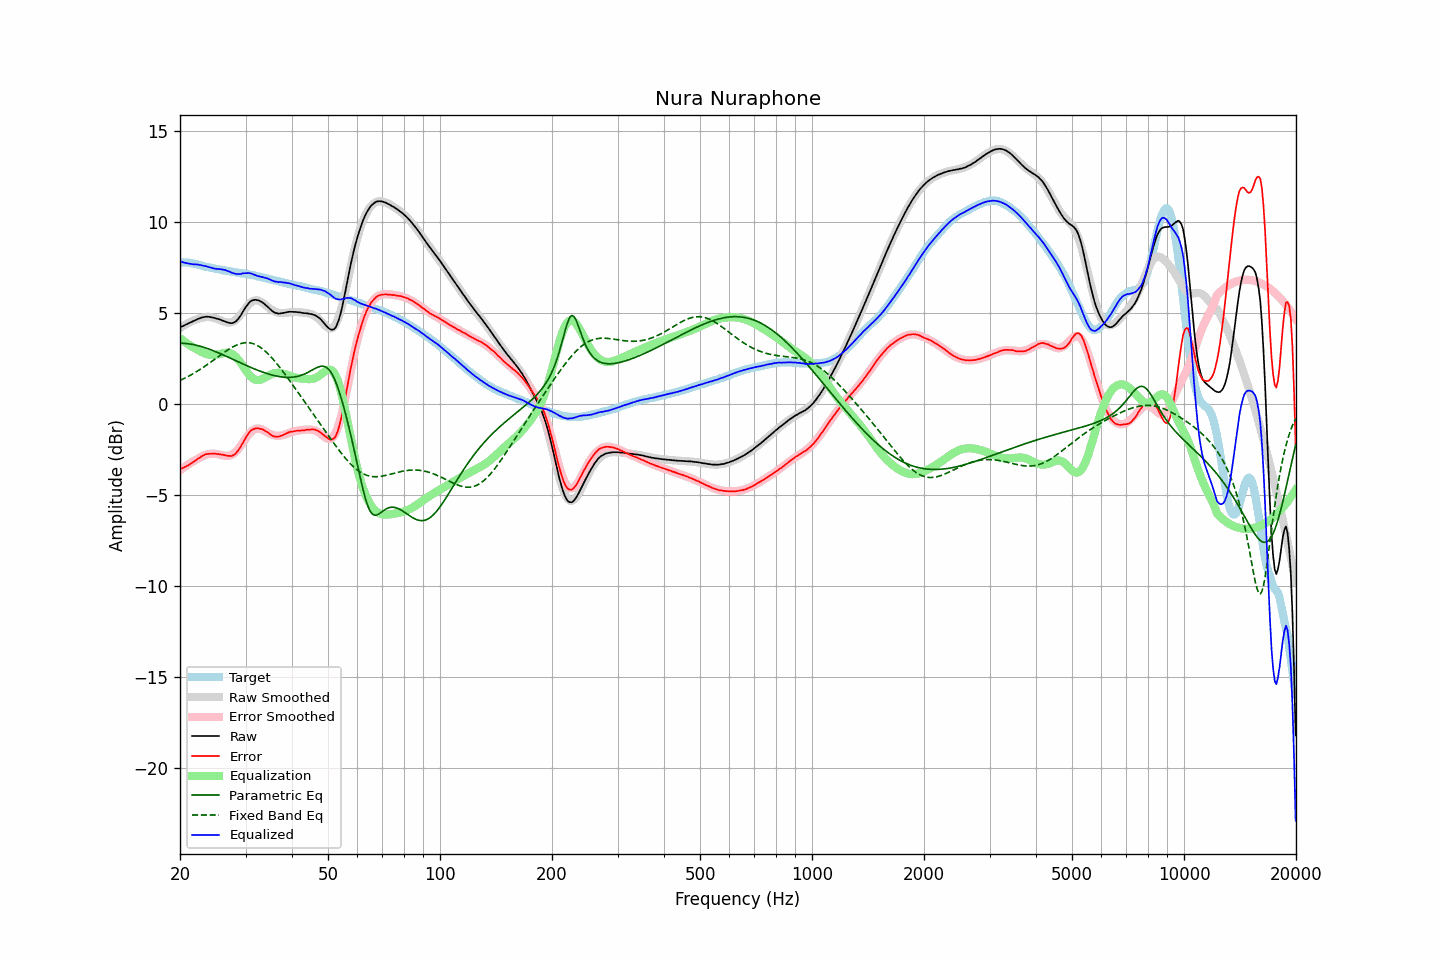

Values plotted in this chart, from the file beside it:
frequency, raw, error, smoothed, error_smoothed, equalization, parametric_eq, fixed_band_eq, equalized_raw, equalized_smoothed, target
20.00, 4.24, -3.56, 4.19, -3.63, 3.63, 3.36, 1.31, 7.87, 7.82, 7.80
20.20, 4.28, -3.52, 4.25, -3.56, 3.56, 3.36, 1.35, 7.84, 7.81, 7.80
20.40, 4.31, -3.49, 4.31, -3.50, 3.50, 3.35, 1.40, 7.80, 7.80, 7.80
20.61, 4.36, -3.44, 4.36, -3.43, 3.43, 3.35, 1.44, 7.79, 7.79, 7.80
20.81, 4.40, -3.40, 4.41, -3.37, 3.37, 3.34, 1.48, 7.76, 7.78, 7.80
21.02, 4.44, -3.36, 4.46, -3.31, 3.31, 3.33, 1.53, 7.74, 7.77, 7.79
21.23, 4.48, -3.30, 4.51, -3.25, 3.25, 3.32, 1.58, 7.73, 7.76, 7.77
21.44, 4.52, -3.25, 4.55, -3.20, 3.20, 3.30, 1.63, 7.71, 7.75, 7.76
21.66, 4.56, -3.19, 4.59, -3.14, 3.14, 3.29, 1.68, 7.70, 7.73, 7.74
21.87, 4.60, -3.13, 4.62, -3.09, 3.09, 3.27, 1.73, 7.69, 7.72, 7.72
22.09, 4.65, -3.07, 4.66, -3.04, 3.04, 3.25, 1.78, 7.69, 7.70, 7.71
22.31, 4.69, -2.99, 4.68, -3.00, 3.00, 3.23, 1.83, 7.69, 7.68, 7.68
22.54, 4.72, -2.95, 4.72, -2.95, 2.95, 3.21, 1.89, 7.66, 7.66, 7.66
22.76, 4.76, -2.88, 4.74, -2.90, 2.90, 3.18, 1.95, 7.65, 7.64, 7.64
22.99, 4.78, -2.83, 4.76, -2.85, 2.85, 3.16, 2.00, 7.63, 7.62, 7.61
23.22, 4.80, -2.78, 4.78, -2.81, 2.81, 3.13, 2.06, 7.61, 7.59, 7.58
23.45, 4.82, -2.74, 4.79, -2.78, 2.78, 3.10, 2.12, 7.59, 7.57, 7.56
23.69, 4.82, -2.73, 4.80, -2.75, 2.75, 3.07, 2.19, 7.57, 7.55, 7.55
23.92, 4.81, -2.72, 4.80, -2.73, 2.73, 3.04, 2.25, 7.54, 7.53, 7.53
24.16, 4.80, -2.72, 4.79, -2.72, 2.72, 3.00, 2.31, 7.51, 7.51, 7.52
24.40, 4.78, -2.72, 4.78, -2.71, 2.71, 2.97, 2.37, 7.49, 7.49, 7.49
24.65, 4.76, -2.72, 4.76, -2.71, 2.71, 2.94, 2.44, 7.47, 7.47, 7.47
24.89, 4.74, -2.72, 4.73, -2.72, 2.72, 2.90, 2.50, 7.46, 7.45, 7.45
25.14, 4.71, -2.74, 4.70, -2.73, 2.73, 2.86, 2.57, 7.44, 7.44, 7.44
25.39, 4.69, -2.73, 4.67, -2.75, 2.75, 2.83, 2.63, 7.44, 7.42, 7.42
25.65, 4.66, -2.75, 4.63, -2.77, 2.77, 2.79, 2.70, 7.43, 7.40, 7.41
25.91, 4.62, -2.76, 4.59, -2.79, 2.79, 2.75, 2.76, 7.41, 7.39, 7.38
26.16, 4.59, -2.78, 4.56, -2.81, 2.81, 2.71, 2.82, 7.40, 7.37, 7.37
26.43, 4.56, -2.80, 4.53, -2.83, 2.83, 2.67, 2.89, 7.38, 7.36, 7.36
26.69, 4.52, -2.82, 4.50, -2.83, 2.83, 2.63, 2.95, 7.35, 7.34, 7.33
26.96, 4.49, -2.84, 4.49, -2.83, 2.83, 2.59, 3.00, 7.32, 7.32, 7.32
27.23, 4.48, -2.84, 4.49, -2.81, 2.81, 2.55, 3.06, 7.29, 7.31, 7.31
27.50, 4.46, -2.84, 4.51, -2.78, 2.78, 2.51, 3.11, 7.24, 7.29, 7.30
27.77, 4.48, -2.80, 4.54, -2.73, 2.73, 2.47, 3.16, 7.21, 7.28, 7.28
28.05, 4.52, -2.75, 4.60, -2.67, 2.67, 2.43, 3.21, 7.18, 7.27, 7.27
28.33, 4.58, -2.67, 4.67, -2.58, 2.58, 2.38, 3.25, 7.16, 7.25, 7.25
28.62, 4.67, -2.56, 4.75, -2.49, 2.49, 2.34, 3.29, 7.16, 7.24, 7.23
28.90, 4.79, -2.44, 4.85, -2.37, 2.37, 2.30, 3.32, 7.16, 7.23, 7.22
29.19, 4.92, -2.28, 4.96, -2.25, 2.25, 2.26, 3.34, 7.17, 7.21, 7.20
29.48, 5.08, -2.12, 5.07, -2.12, 2.12, 2.22, 3.36, 7.20, 7.20, 7.20
29.78, 5.21, -1.97, 5.19, -1.99, 1.99, 2.18, 3.38, 7.21, 7.18, 7.19
30.08, 5.35, -1.82, 5.31, -1.86, 1.86, 2.14, 3.39, 7.22, 7.17, 7.18
30.38, 5.47, -1.68, 5.41, -1.74, 1.74, 2.10, 3.39, 7.21, 7.15, 7.15
30.68, 5.59, -1.55, 5.51, -1.63, 1.63, 2.07, 3.38, 7.21, 7.14, 7.14
30.99, 5.67, -1.45, 5.59, -1.53, 1.53, 2.03, 3.37, 7.20, 7.12, 7.12
31.30, 5.72, -1.39, 5.65, -1.45, 1.45, 1.99, 3.35, 7.17, 7.10, 7.11
31.61, 5.74, -1.36, 5.69, -1.39, 1.39, 1.95, 3.32, 7.13, 7.09, 7.09
31.93, 5.75, -1.33, 5.71, -1.35, 1.35, 1.92, 3.28, 7.10, 7.07, 7.07
32.24, 5.73, -1.31, 5.71, -1.33, 1.33, 1.88, 3.24, 7.06, 7.05, 7.04
32.57, 5.71, -1.32, 5.69, -1.33, 1.33, 1.85, 3.19, 7.04, 7.03, 7.03
32.89, 5.67, -1.35, 5.65, -1.35, 1.35, 1.82, 3.13, 7.02, 7.01, 7.01
33.22, 5.62, -1.36, 5.60, -1.38, 1.38, 1.79, 3.07, 7.00, 6.98, 6.98
33.55, 5.56, -1.41, 5.54, -1.43, 1.43, 1.75, 3.00, 6.98, 6.96, 6.97
33.89, 5.48, -1.47, 5.47, -1.47, 1.47, 1.72, 2.92, 6.95, 6.94, 6.94
34.23, 5.41, -1.51, 5.40, -1.53, 1.53, 1.70, 2.84, 6.93, 6.92, 6.92
34.57, 5.33, -1.57, 5.32, -1.57, 1.57, 1.67, 2.76, 6.90, 6.90, 6.90
34.92, 5.24, -1.64, 5.26, -1.62, 1.62, 1.64, 2.66, 6.86, 6.88, 6.87
35.27, 5.16, -1.70, 5.20, -1.66, 1.66, 1.62, 2.57, 6.82, 6.86, 6.86
35.62, 5.09, -1.75, 5.14, -1.69, 1.69, 1.60, 2.47, 6.78, 6.84, 6.83
35.97, 5.04, -1.77, 5.10, -1.71, 1.71, 1.57, 2.37, 6.75, 6.81, 6.81
... 635 more rows
